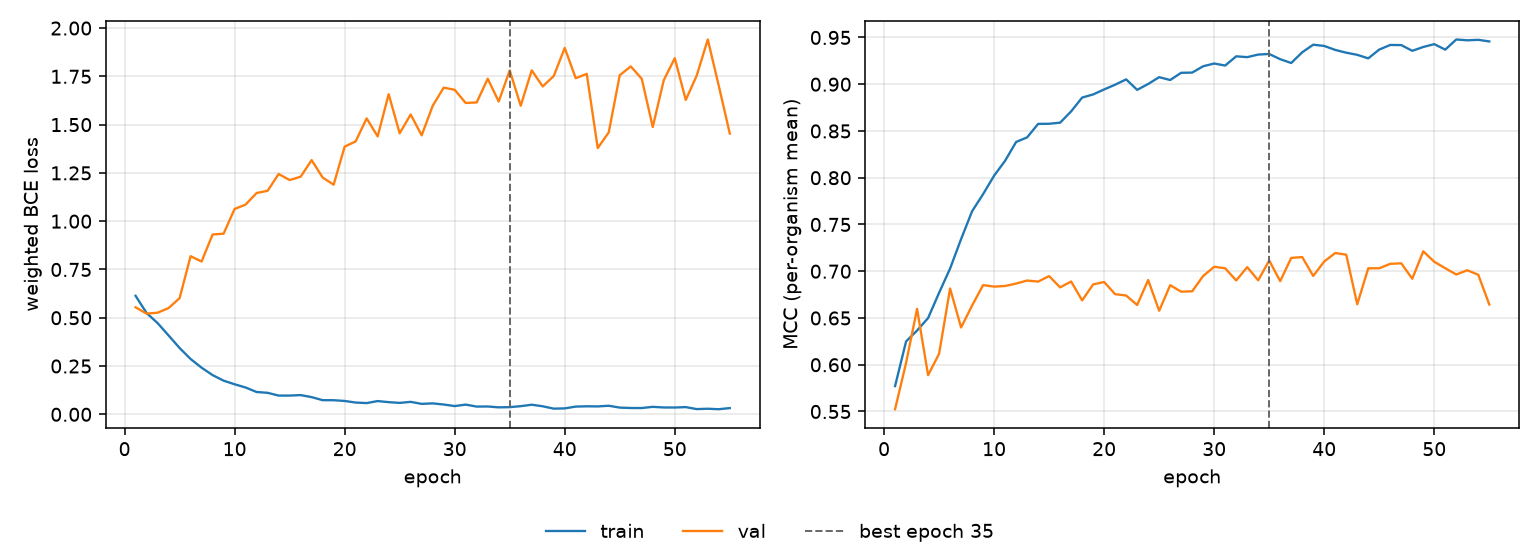

Values plotted in this chart, from the file beside it:
epoch, tr_loss, vl_loss, tr_mcc, vl_mcc, is_best
1, 0.6136, 0.5539, 0.5772, 0.5524, False
2, 0.5245, 0.5214, 0.6249, 0.602, False
3, 0.4724, 0.5261, 0.6366, 0.6597, False
4, 0.4083, 0.5501, 0.6499, 0.5888, False
5, 0.3435, 0.6014, 0.677, 0.6117, False
6, 0.2864, 0.8188, 0.7029, 0.6815, False
7, 0.2414, 0.7912, 0.7344, 0.6399, False
8, 0.203, 0.9311, 0.7642, 0.6633, False
9, 0.1742, 0.9353, 0.7824, 0.6852, False
10, 0.1556, 1.063, 0.8022, 0.6836, False
11, 0.1387, 1.086, 0.8182, 0.6842, False
12, 0.1155, 1.146, 0.8382, 0.6868, False
13, 0.1113, 1.157, 0.8431, 0.6901, False
14, 0.09698, 1.244, 0.8576, 0.6889, False
15, 0.09696, 1.213, 0.8577, 0.6948, False
16, 0.0995, 1.23, 0.8589, 0.6827, False
17, 0.08897, 1.316, 0.871, 0.689, False
18, 0.07317, 1.226, 0.8857, 0.6688, False
19, 0.07297, 1.189, 0.8891, 0.6859, False
20, 0.06908, 1.386, 0.8944, 0.6885, False
21, 0.06084, 1.413, 0.8995, 0.6755, False
22, 0.05813, 1.532, 0.9052, 0.674, False
23, 0.06857, 1.439, 0.894, 0.6639, False
24, 0.06293, 1.658, 0.9002, 0.6906, False
25, 0.0591, 1.455, 0.9075, 0.6577, False
26, 0.06445, 1.553, 0.9045, 0.6851, False
27, 0.05406, 1.444, 0.9122, 0.6781, False
28, 0.05659, 1.597, 0.9124, 0.6785, False
29, 0.05075, 1.691, 0.9192, 0.695, False
30, 0.04265, 1.68, 0.9221, 0.7047, False
31, 0.05019, 1.612, 0.92, 0.7032, False
32, 0.04001, 1.615, 0.9298, 0.6901, False
33, 0.04056, 1.738, 0.9289, 0.7043, False
34, 0.03603, 1.62, 0.9317, 0.6903, False
35, 0.03705, 1.781, 0.9323, 0.7115, True
36, 0.04219, 1.598, 0.9267, 0.6894, False
37, 0.04958, 1.781, 0.9227, 0.7143, False
38, 0.04156, 1.698, 0.9341, 0.7151, False
39, 0.02931, 1.751, 0.9423, 0.695, False
40, 0.03067, 1.897, 0.9409, 0.7104, False
41, 0.04, 1.74, 0.9367, 0.7195, False
42, 0.04148, 1.763, 0.9337, 0.7177, False
43, 0.04088, 1.379, 0.9314, 0.6647, False
44, 0.04426, 1.46, 0.9277, 0.7031, False
45, 0.03474, 1.756, 0.9371, 0.7032, False
46, 0.03263, 1.801, 0.942, 0.7079, False
47, 0.03249, 1.737, 0.9418, 0.7085, False
48, 0.03866, 1.488, 0.9357, 0.692, False
49, 0.03542, 1.73, 0.9398, 0.7213, False
50, 0.03517, 1.844, 0.9429, 0.7101, False
51, 0.03725, 1.628, 0.937, 0.7032, False
52, 0.02703, 1.755, 0.9478, 0.6965, False
53, 0.02885, 1.941, 0.947, 0.7011, False
54, 0.02641, 1.701, 0.9475, 0.6962, False
55, 0.03223, 1.454, 0.9457, 0.6644, False
